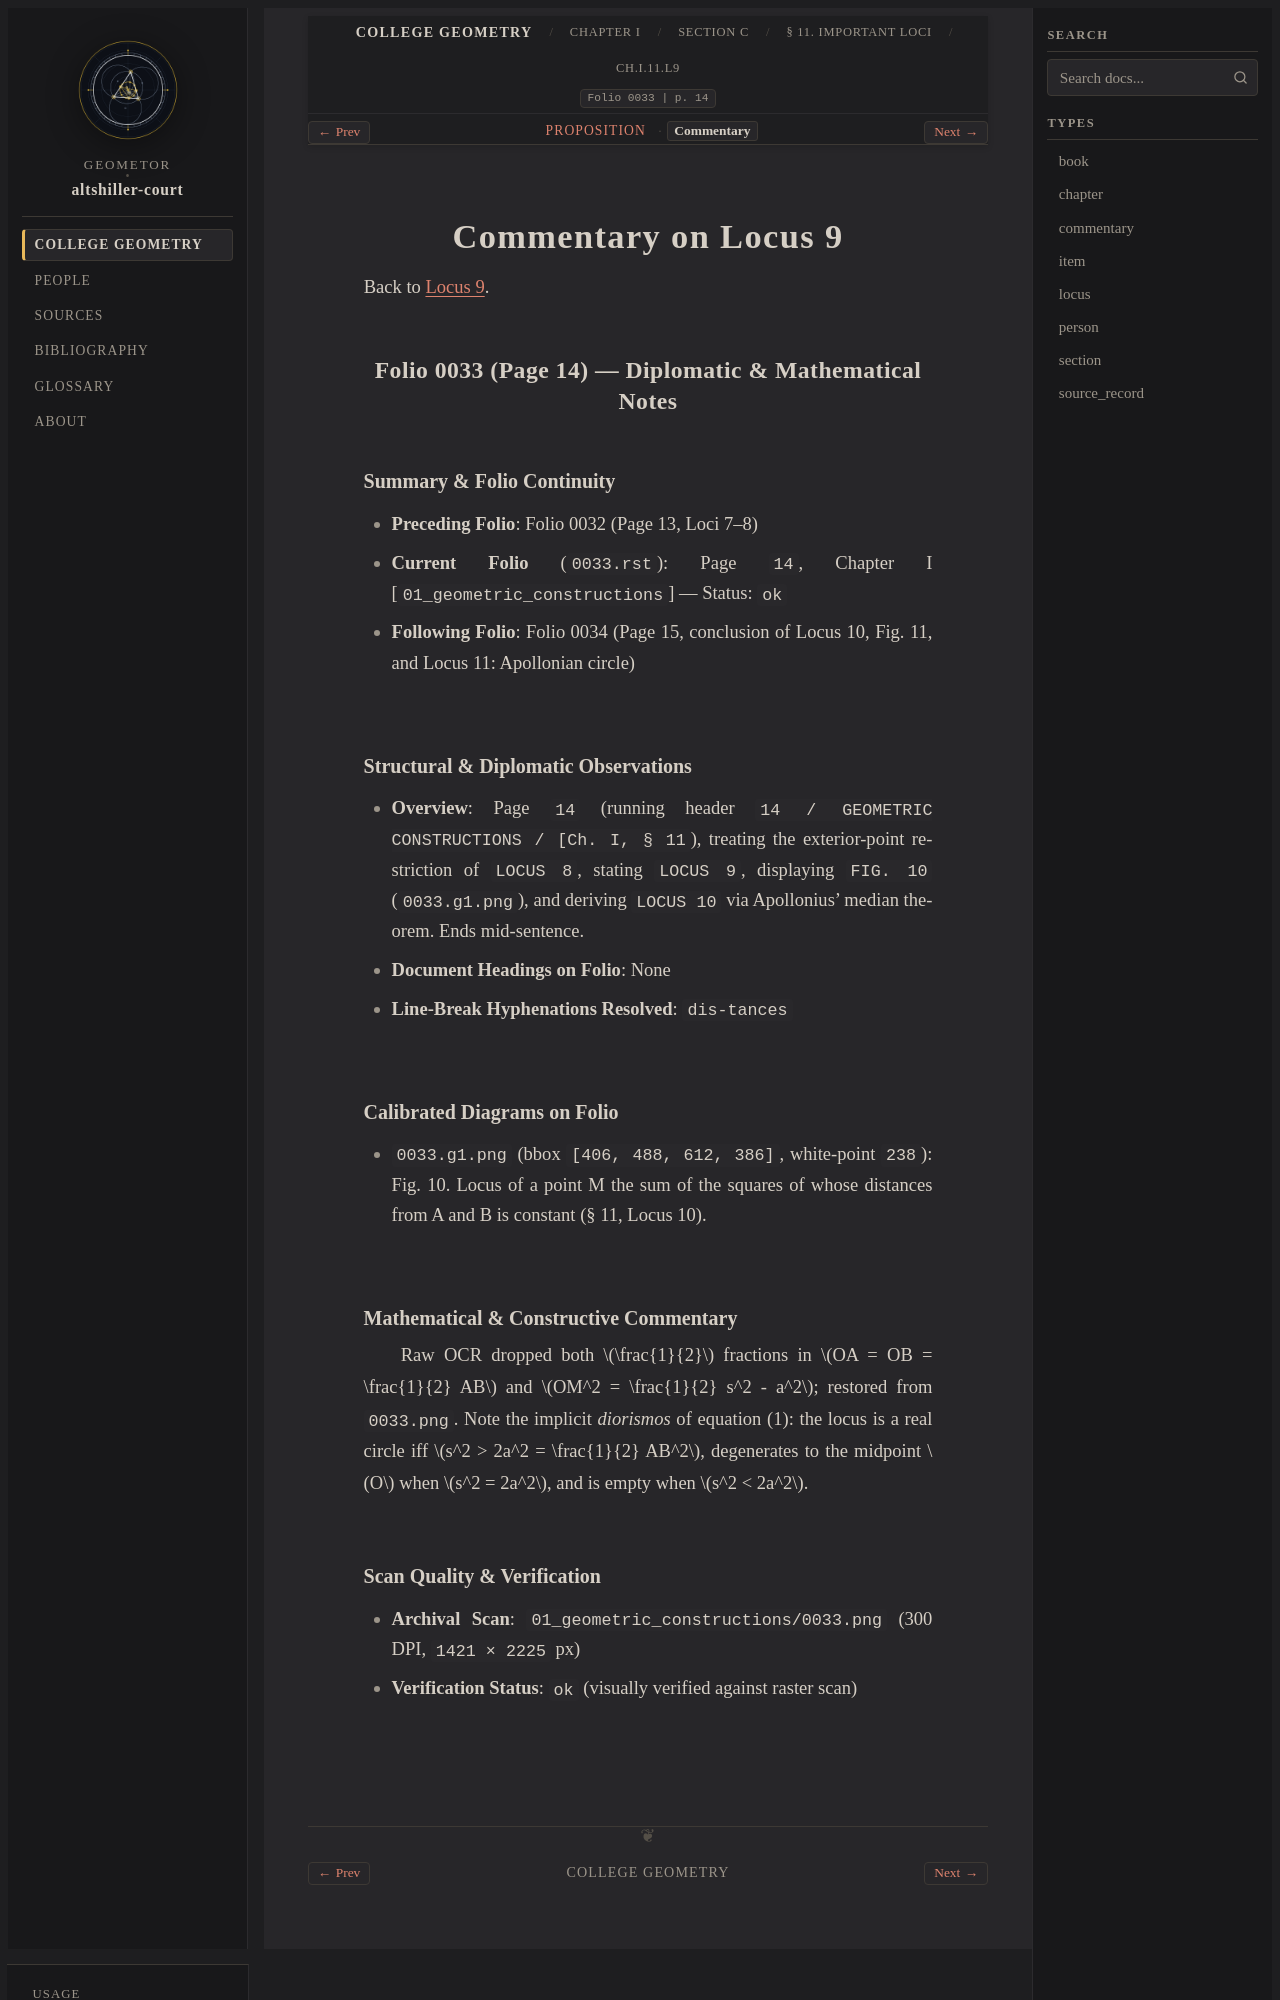

repository: geometor/altshiller-court · page: college_geometry/ch01-geometric-constructions/c-geometric-loci/011-important-loci/locus-09/commentary.html · generator: sphinx

:layout: book
:type: commentary
:canonical_id: Ch.I.11.L9.commentary
:title: Commentary on Locus 9
:folio: 0033
:page: 14
:folios: 0033
:pages: 14

.. _ch01-locus-09-commentary:

Commentary on Locus 9
=====================

Back to :ref:`Locus 9 <ch01-locus-09>`.

Folio 0033 (Page 14) — Diplomatic & Mathematical Notes
------------------------------------------------------

Summary & Folio Continuity
~~~~~~~~~~~~~~~~~~~~~~~~~~

- **Preceding Folio**: Folio 0032 (Page 13, Loci 7–8)
- **Current Folio** (``0033.rst``): Page ``14``, Chapter I [``01_geometric_constructions``] — Status: ``ok``
- **Following Folio**: Folio 0034 (Page 15, conclusion of Locus 10, Fig. 11, and Locus 11: Apollonian circle)

Structural & Diplomatic Observations
~~~~~~~~~~~~~~~~~~~~~~~~~~~~~~~~~~~~

- **Overview**: Page ``14`` (running header ``14 / GEOMETRIC CONSTRUCTIONS / [Ch. I, § 11``), treating the exterior-point restriction of ``LOCUS 8``, stating ``LOCUS 9``, displaying ``FIG. 10`` (``0033.g1.png``), and deriving ``LOCUS 10`` via Apollonius' median theorem. Ends mid-sentence.
- **Document Headings on Folio**: None
- **Line-Break Hyphenations Resolved**: ``dis-tances``

Calibrated Diagrams on Folio
~~~~~~~~~~~~~~~~~~~~~~~~~~~~

- ``0033.g1.png`` (bbox ``[406, 488, 612, 386]``, white-point ``238``): Fig. 10. Locus of a point M the sum of the squares of whose distances from A and B is constant (§ 11, Locus 10).

Mathematical & Constructive Commentary
~~~~~~~~~~~~~~~~~~~~~~~~~~~~~~~~~~~~~~

Raw OCR dropped both :math:`\frac{1}{2}` fractions in :math:`OA = OB = \frac{1}{2} AB` and :math:`OM^2 = \frac{1}{2} s^2 - a^2`; restored from ``0033.png``. Note the implicit *diorismos* of equation (1): the locus is a real circle iff :math:`s^2 > 2a^2 = \frac{1}{2} AB^2`, degenerates to the midpoint :math:`O` when :math:`s^2 = 2a^2`, and is empty when :math:`s^2 < 2a^2`.
